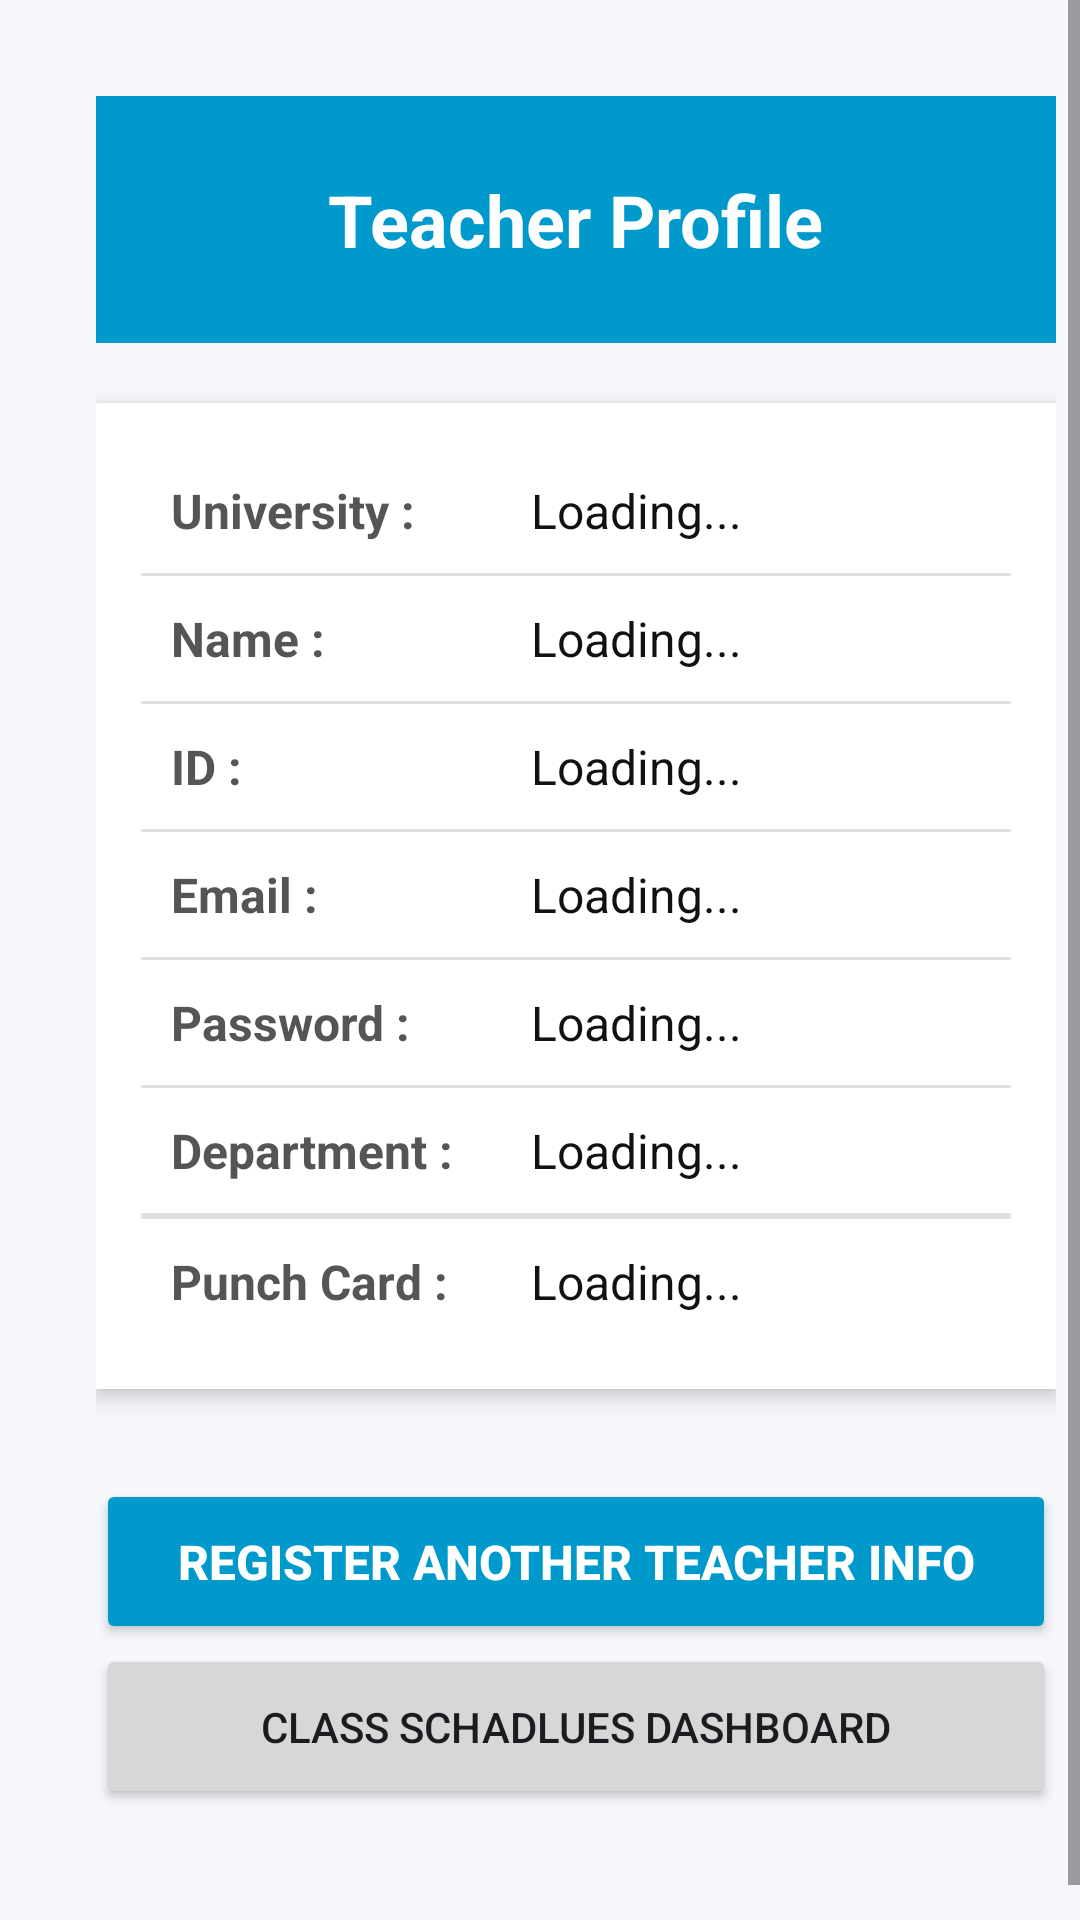

Android layout source for this screen:
<!-- AndroidManifest.xml: application theme Theme.KIU_TAS -->
<!-- res/layout/second_page.xml -->
<?xml version="1.0" encoding="utf-8"?>
<ScrollView xmlns:android="http://schemas.android.com/apk/res/android"
    xmlns:tools="http://schemas.android.com/tools"
    android:layout_width="match_parent"
    android:layout_height="match_parent"
    android:background="#F5F7FA"
    tools:context=".showinfo"
    android:fillViewport="true">

    <LinearLayout
        android:layout_margin="12sp"
        android:layout_width="match_parent"
        android:layout_height="wrap_content"
        android:orientation="vertical"
        android:padding="20dp">

        <LinearLayout
            android:layout_width="match_parent"
            android:layout_height="wrap_content"
            android:background="@android:color/holo_blue_dark"
            android:orientation="vertical"
            android:padding="25dp"
            android:layout_marginBottom="20dp"
            android:gravity="center">

            <TextView
                android:layout_width="wrap_content"
                android:layout_height="wrap_content"
                android:text="Teacher Profile"
                android:textColor="@android:color/white"
                android:textSize="24sp"
                android:textStyle="bold" />
        </LinearLayout>

        <LinearLayout
            android:layout_width="match_parent"
            android:layout_height="wrap_content"
            android:orientation="vertical"
            android:background="@android:color/white"
            android:padding="15dp"
            android:elevation="4dp">

            <LinearLayout
                android:layout_width="match_parent"
                android:layout_height="wrap_content"
                android:orientation="horizontal"
                android:padding="10dp">
                <TextView
                    android:layout_width="120dp"
                    android:layout_height="wrap_content"
                    android:text="University :"
                    android:textColor="#555555"
                    android:textSize="16sp"
                    android:textStyle="bold" />
                <TextView
                    android:id="@+id/University_Name"
                    android:layout_width="match_parent"
                    android:layout_height="wrap_content"
                    android:text="Loading..."
                    android:textColor="#111111"
                    android:textSize="16sp" />
            </LinearLayout>
            <View android:layout_width="match_parent" android:layout_height="1dp" android:background="#E0E0E0"/>

            <LinearLayout
                android:layout_width="match_parent"
                android:layout_height="wrap_content"
                android:orientation="horizontal"
                android:padding="10dp">
                <TextView
                    android:layout_width="120dp"
                    android:layout_height="wrap_content"
                    android:text="Name :"
                    android:textColor="#555555"
                    android:textSize="16sp"
                    android:textStyle="bold" />
                <TextView
                        android:id="@+id/Name"
                    android:layout_width="match_parent"
                    android:layout_height="wrap_content"
                    android:text="Loading..."
                    android:textColor="#111111"
                    android:textSize="16sp" />
            </LinearLayout>
            <View android:layout_width="match_parent" android:layout_height="1dp" android:background="#E0E0E0"/>

            <LinearLayout
                android:layout_width="match_parent"
                android:layout_height="wrap_content"
                android:orientation="horizontal"
                android:padding="10dp">
                <TextView
                    android:layout_width="120dp"
                    android:layout_height="wrap_content"
                    android:text="ID :"
                    android:textColor="#555555"
                    android:textSize="16sp"
                    android:textStyle="bold" />
                <TextView
                    android:id="@+id/id"
                    android:layout_width="match_parent"
                    android:layout_height="wrap_content"
                    android:text="Loading..."
                    android:textColor="#111111"
                    android:textSize="16sp" />
            </LinearLayout>
            <View android:layout_width="match_parent" android:layout_height="1dp" android:background="#E0E0E0"/>

            <LinearLayout
                android:layout_width="match_parent"
                android:layout_height="wrap_content"
                android:orientation="horizontal"
                android:padding="10dp">
                <TextView
                    android:layout_width="120dp"
                    android:layout_height="wrap_content"
                    android:text="Email :"
                    android:textColor="#555555"
                    android:textSize="16sp"
                    android:textStyle="bold" />
                <TextView
                    android:id="@+id/Email"
                    android:layout_width="match_parent"
                    android:layout_height="wrap_content"
                    android:text="Loading..."
                    android:textColor="#111111"
                    android:textSize="16sp" />
            </LinearLayout>
            <View android:layout_width="match_parent" android:layout_height="1dp" android:background="#E0E0E0"/>

            <LinearLayout
                android:layout_width="match_parent"
                android:layout_height="wrap_content"
                android:orientation="horizontal"
                android:padding="10dp">
                <TextView
                    android:layout_width="120dp"
                    android:layout_height="wrap_content"
                    android:text="Password :"
                    android:textColor="#555555"
                    android:textSize="16sp"
                    android:textStyle="bold" />
                <TextView
                    android:id="@+id/Password"
                    android:layout_width="match_parent"
                    android:layout_height="wrap_content"
                    android:text="Loading..."
                    android:textColor="#111111"
                    android:textSize="16sp" />
            </LinearLayout>
            <View android:layout_width="match_parent" android:layout_height="1dp" android:background="#E0E0E0"/>

            <LinearLayout
                android:layout_width="match_parent"
                android:layout_height="wrap_content"
                android:orientation="horizontal"
                android:padding="10dp">
                <TextView
                    android:layout_width="120dp"
                    android:layout_height="wrap_content"
                    android:text="Department :"
                    android:textColor="#555555"
                    android:textSize="16sp"
                    android:textStyle="bold" />
                <TextView
                    android:id="@+id/Depertment"
                    android:layout_width="match_parent"
                    android:layout_height="wrap_content"
                    android:text="Loading..."
                    android:textColor="#111111"
                    android:textSize="16sp" />
            </LinearLayout>
            <View android:layout_width="match_parent" android:layout_height="1dp" android:background="#E0E0E0"/>


            <View android:layout_width="match_parent" android:layout_height="1dp" android:background="#E0E0E0"/>

            <LinearLayout
                android:layout_width="match_parent"
                android:layout_height="wrap_content"
                android:orientation="horizontal"
                android:padding="10dp">
                <TextView
                    android:layout_width="120dp"
                    android:layout_height="wrap_content"
                    android:text="Punch Card :"
                    android:textColor="#555555"
                    android:textSize="16sp"
                    android:textStyle="bold" />
                <TextView
                    android:id="@+id/punchcard_no"
                    android:layout_width="match_parent"
                    android:layout_height="wrap_content"
                    android:text="Loading..."
                    android:textColor="#111111"
                    android:textSize="16sp" />
            </LinearLayout>

        </LinearLayout>

        <Button
            android:id="@+id/register"
            android:layout_width="match_parent"
            android:layout_height="55dp"
            android:layout_marginTop="30dp"
            android:text="Register Another Teacher Info"
            android:textSize="16sp"
            android:textStyle="bold"
            android:backgroundTint="@android:color/holo_blue_dark"
            android:textColor="@android:color/white">
        </Button>
<Button
    android:id="@+id/schadule"
    android:layout_width="match_parent"
    android:layout_height="55dp"
    android:text="Class Schadlues Dashboard"
    >
</Button>
    </LinearLayout>
</ScrollView>
<!-- resources referenced by this layout -->
<resources>
  <style name="Theme.KIU_TAS" parent="Base.Theme.KIU_TAS" />
  <style name="Base.Theme.KIU_TAS" parent="Theme.Material3.DayNight.NoActionBar">
          
          
      </style>
</resources>
